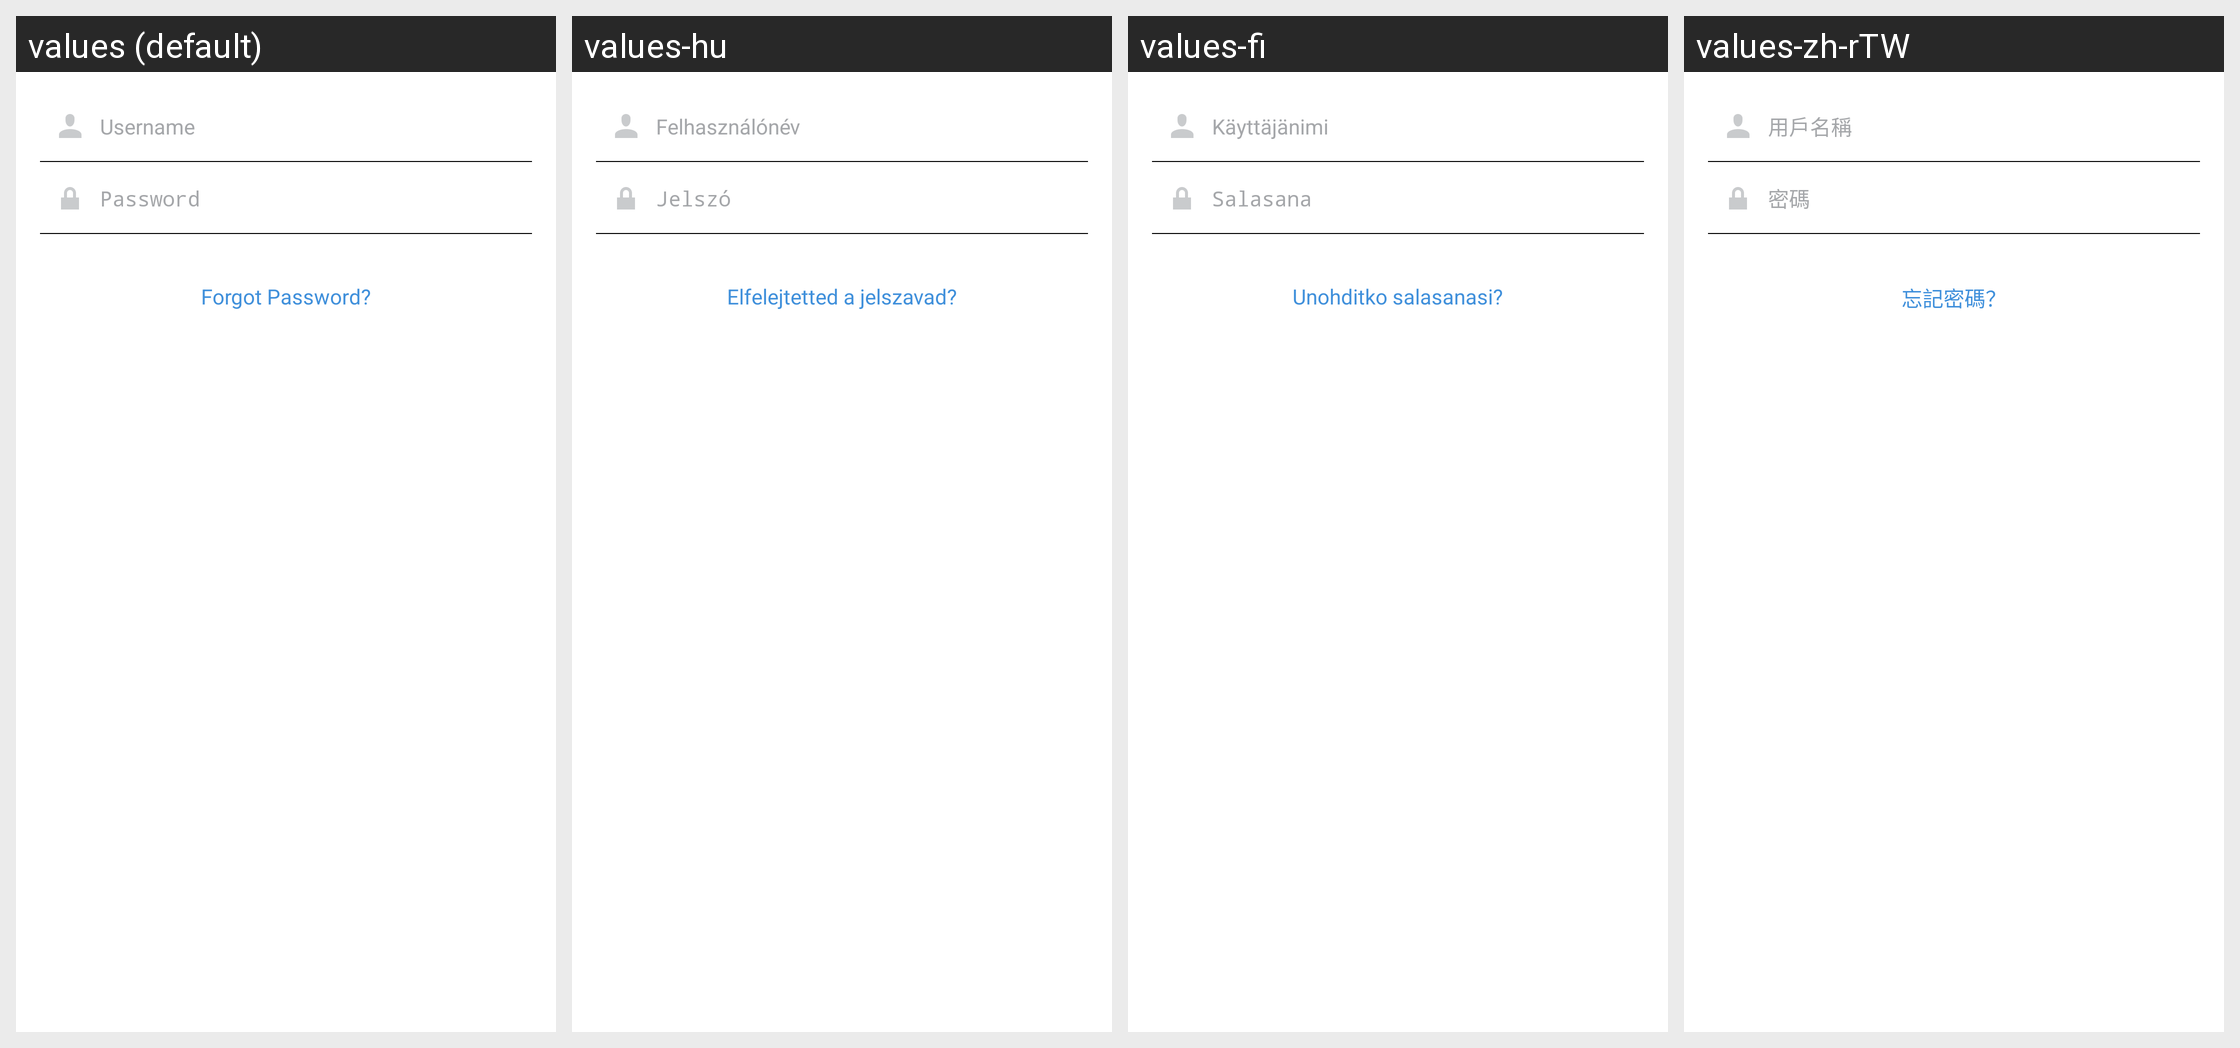

The Android screen above is rendered under several locales of the same app. Produce the string resources it draws, with the default and per-locale values.
Android screen res/layout/fragment_login.xml rendered under 4 locales, left to right: values (default), values-hu, values-fi, values-zh-rTW. Device: Nexus 5 (rendered at 1080×1920; each locale shown at half size, 540×960, under a caption strip naming it); theme Theme.Instagram.
Other locales in the repository, not shown: values-af, values-ar, values-bg, values-bn, values-cs, values-da, values-de, values-el, values-en-rGB, values-es, values-es-rAR, values-es-rES, values-fb, values-fr, values-fr-rCA, values-gu, values-hi, values-hr, values-in, values-it, values-iw, values-ja, values-kn, values-ko, values-ml, values-mr, values-ms, values-my, values-nb, values-nl, values-pa, values-pl, values-pt, values-pt-rPT, values-qz, values-ro, values-ru, values-sk, values-sr, values-sv, values-sw, values-ta, values-te, values-th, values-tl, values-tr, values-uk, values-ur, values-vi, values-zh-rCN, values-zh-rHK.
Strings drawn on this screen, with the default value and each locale's value (text and hints the layout hard-codes, and strings that could not be matched under every locale, appear in the picture but are not listed):

username
  values: Username
  values-hu: Felhasználónév
  values-fi: Käyttäjänimi
  values-zh-rTW: 用戶名稱

password
  values: Password
  values-hu: Jelszó
  values-fi: Salasana
  values-zh-rTW: 密碼

forgot_password
  values: Forgot Password?
  values-hu: Elfelejtetted a jelszavad?
  values-fi: Unohditko salasanasi?
  values-zh-rTW: 忘記密碼？
